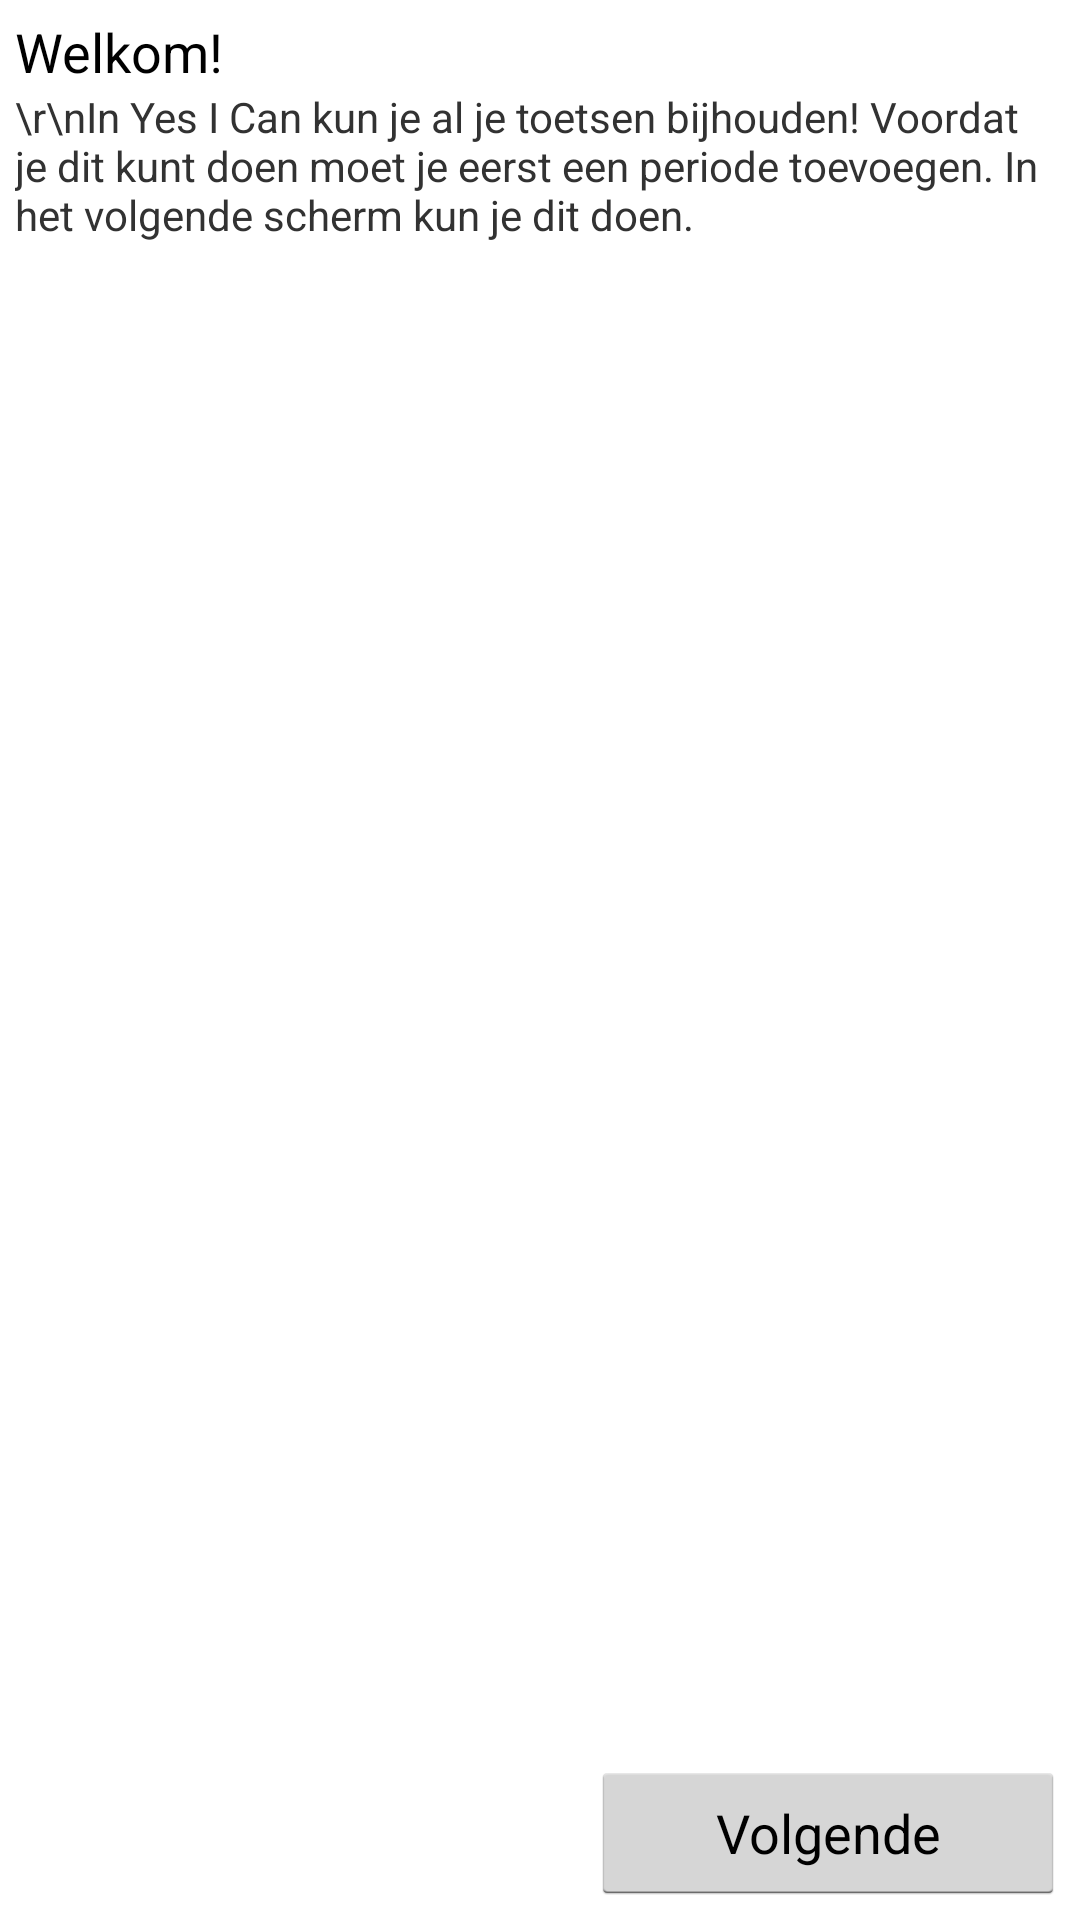

Here is an Android app screen rendered from its layout file. Give the layout XML and the strings, colors and styles it references.
<!-- AndroidManifest.xml: application theme tmpTheme -->
<!-- res/layout/wizard1.xml -->
<?xml version="1.0" encoding="utf-8"?>

<LinearLayout xmlns:android="http://schemas.android.com/apk/res/android"
    android:layout_width="match_parent"
    android:layout_height="match_parent"
    android:gravity="right"
    android:orientation="vertical"
    android:padding="5dp" >

    <TextView
        android:id="@+id/textView2"
        android:layout_width="match_parent"
        android:layout_height="wrap_content"
        android:text="Welkom!"
        android:textAppearance="?android:attr/textAppearanceMedium" />

    <TextView
        android:id="@+id/textView3"
        android:layout_width="wrap_content"
        android:layout_height="wrap_content"
        android:layout_weight="0.78"
        android:text="\r\nIn Yes I Can kun je al je toetsen bijhouden! Voordat je dit kunt doen moet je eerst een periode toevoegen. In het volgende scherm kun je dit doen." />

    <Button
        android:id="@+id/btnWizardVolgende"
        android:layout_width="158dp"
        android:layout_height="wrap_content"
        android:text="Volgende" />

</LinearLayout>
<!-- resources referenced by this layout -->
<resources>
  <style name="tmpTheme" parent="android:Theme.Holo.Light">
      </style>
</resources>
